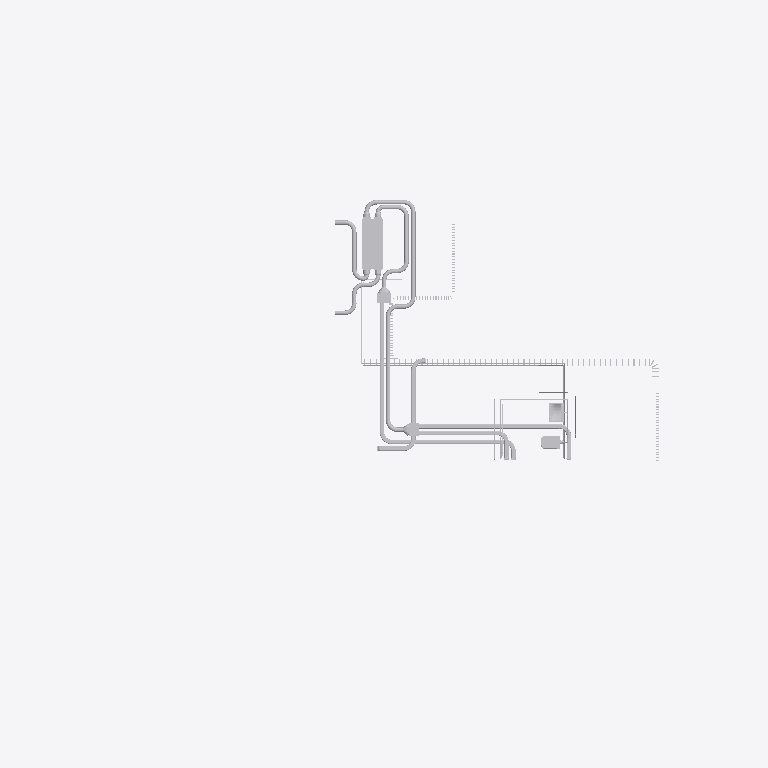
Plan cut of the same IFC building model at storey '1st floor' (level 3.50 m, cut at 4.90 m), seen from above with north up, elements coloured by IFC class (only those large enough to see are counted): 73 other elements (light grey). Cut surfaces are drawn darker.
Extent 17.0 m × 20.1 m × 6.7 m (x, y, z). Storeys (4): foundations at -0.80 m; ground floor at 0.00 m; 1st floor at 3.50 m; roof structures at 6.26 m. Elements (1773): 890 IfcSpaceHeater, 427 IfcCoil, 164 IfcPipeSegment, 145 IfcPipeFitting, 73 IfcDuctSegment, 17 IfcCableCarrierSegment, 16 IfcWasteTerminal, 12 IfcElectricAppliance, 7 IfcDuctFitting, 7 IfcSanitaryTerminal, 6 IfcValve, 3 IfcBoiler.

HEADER;
FILE_DESCRIPTION(('ViewDefinition [Design_Transfer_View, SurfaceGeometryAddOnView, QuantityTakeOffAddOnView, SpaceBoundary2ndLevelAddOnView]','ExchangeRequirement [Architecture]','Option [Elements to export: Visible elements (on all stories)]','Option [Partial Structure Display: Entire Model]','Option [IFC Domain: All]','Option [Structural Function: All Elements]','[24 more]'),'2;1');
FILE_NAME('/Users/philippfreitag/Desktop/MIMO/ARCHICAD DATEIEN/14_10_21/DATA DROP _IFC/Hoch','2022-03-21T08:32:00',('Architect'),('kresings Architektur GmbH Düsseldorf'),'The EXPRESS Data Manager Version 5.02.0100.09 : ','IFC file generated by GRAPHISOFT ARCHICAD 24.0.0','The authorising person');
FILE_SCHEMA(('IFC4'));
ENDSEC;
DATA;
#90=IFCPROJECT('3Qbc9Nx4$3zUJR3GsFnqiW',#32,'Team MIMO Minimal Impact – Maximum Output','BIM Modell ',$,$,'Übungsphase',(#86,#920),#73);
#113=IFCSITE('20FpTZCqJy2vhVJYtjuIce',#32,'Mirker Bahnhof','Mirker Straße 48 42105',$,#110,$,$,.ELEMENT.,(51,16,0,480000),(7,8,39,1200),0.0,$,#101);
#155=IFCBUILDING('1QHQNnuQ7x3aJZr2g923k2',#32,'Demogebäude',$,$,#153,$,$,.ELEMENT.,$,$,#144);
#177=IFCBUILDINGSTOREY('0o9mLnQVNepvQQd$3m9dJU',#32,'foundations',$,$,#175,$,$,.ELEMENT.,-0.8);
#70564=IFCBUILDINGSTOREY('3mojuUgOOyuNjBgfabACFC',#32,'ground floor',$,$,#70563,$,'Level 1',.ELEMENT.,0.0);
#341066=IFCBUILDINGSTOREY('0IFfaoeH2ATJiPqb0yqOyr',#32,'1st floor',$,$,#341065,$,$,.ELEMENT.,3.5);
#517446=IFCBUILDINGSTOREY('1B_53XDTVf0gIlB3TgXCqz',#32,'roof structures',$,$,#517445,$,$,.ELEMENT.,6.26);
#40226=IFCDUCTFITTING('1OyOB7$bvQIPC63yGtsJqg',#32,'Modellkörper-001',$,$,#40174,#40216,'58F182C7-FE5E-5A49-9306-0FC437D93D2A',.NOTDEFINED.);
#40119=IFCDUCTSEGMENT('2ytOvtrSCcGgfylAuLAkIm',#32,'Duct-001',$,$,#39459,#40109,'BCDD8E77-D5C3-2642-AA7C-BCAE152AE4B0',.NOTDEFINED.);
#55213=IFCDUCTSEGMENT('38B78szi3RIAY_dRDUlZ92',#32,'Duct-001',$,$,#55196,#55209,'C82C7236-F6C0-DB48-A8BE-9DB35EBE3242',.NOTDEFINED.);
#57496=IFCDUCTSEGMENT('3IfasgDRCDI8rj7zBrM8nH',#32,'Duct-001',$,$,#56786,#57486,'D2A64DAA-35B3-0D48-8D6D-1FD2F5588C51',.NOTDEFINED.);
#357052=IFCSANITARYTERMINAL('1gFKespEaTG9gJqBD3tyIY',#32,'FlowEq-002',$,$,#356029,#357042,'6A3D4A36-CCE9-1D40-9A93-D0B343DFC4A2',.NOTDEFINED.);
#40961=IFCDUCTSEGMENT('3xawbjGDAJHQdjp$xWwuvw',#32,'Duct-001',$,$,#40251,#40951,'FB93A96D-40D2-9345-A9ED-CFFEE0EB8E7A',.NOTDEFINED.);
#49818=IFCDUCTSEGMENT('2zryupR9KfGBithgGKQmKO',#32,'Duct-001',$,$,#49092,#49808,'BDD7CE33-6C95-2940-BB37-AEA4146B0518',.NOTDEFINED.);
#39407=IFCDUCTSEGMENT('18zpux1vXmJOu01$D7UduV',#32,'Duct-001',$,$,#38747,#39397,'48F73E3B-0798-704D-8E00-07F3477A7E1F',.NOTDEFINED.);
#58327=IFCDUCTSEGMENT('31w4sWTMigI8L3A$9AL6uz',#32,'Duct-001',$,$,#57617,#58317,'C1E84DA0-756B-2A48-8543-2BF24A546E3D',.NOTDEFINED.);
#41720=IFCDUCTSEGMENT('15siPdBCgAIQBEKQFYsbZ3',#32,'Duct-001',$,$,#41010,#41710,'45DAC667-2CCA-8A49-A2CE-51A3E2DA58C3',.NOTDEFINED.);
#355980=IFCSANITARYTERMINAL('0D5Mg4bv9YHBkZB52GKpF_',#32,'FlowEq-002',$,$,#342336,#355970,'0D156A84-9792-6244-BBA3-2C50905333FE',.NOTDEFINED.);
#12362=IFCDUCTSEGMENT('1g_L_JjEUzGAED7F_JAOjC',#32,'Duct-001',$,$,#11702,#12352,'6AF95F93-B4E7-BD40-A38D-1CFF93298B4C',.NOTDEFINED.);
#64397=IFCDUCTSEGMENT('0p2a5wDfB3IQWC1YkoxT8g',#32,'Duct-001',$,$,#63687,#64387,'330A417A-3692-C349-A80C-062BB2EDD22A',.NOTDEFINED.);
#65159=IFCDUCTSEGMENT('1I8MypfqMsGP30dNbB0hRn',#32,'Duct-001',$,$,#64449,#65149,'52216F33-A745-B641-90C0-9D794B02B6F1',.NOTDEFINED.);
#504213=IFCPIPESEGMENT('3LgaCNEkJuHwDw4gv5L5jj',#32,'Rohr (705)',$,$,#504059,#504203,'D5AA4317-3AE4-F847-A37A-12AE45545B6D',.NOTDEFINED.);
#505287=IFCPIPESEGMENT('0JiLsIt0QVIRWOPzPrz6mU',#32,'Rohr (724)',$,$,#505133,#505277,'13B15D92-DC06-9F49-B818-67D675F46C1E',.NOTDEFINED.);
#37154=IFCDUCTSEGMENT('1H99yIKgYXGPkRZT8vZ4w$',#32,'Duct-001',$,$,#36494,#37144,'51249F12-52A8-A141-9B9B-8DD2398C4EBF',.NOTDEFINED.);
#22198=IFCDUCTSEGMENT('0YDtrFHpMNGQ3z2AJ7WaJd',#32,'Duct-001',$,$,#21538,#22188,'22377D4F-4735-9741-A0FD-08A4C78244E7',.NOTDEFINED.);
#38722=IFCDUCTFITTING('0ME6UcxUk6H8nC4dMao32l',#32,'Modellkörper-003',$,$,#38654,#38712,'163867A6-EDEB-8644-8C4C-1275A4C830AF',.NOTDEFINED.);
#67480=IFCDUCTFITTING('3vf$5ThB_6GO229wBKjxFh',#32,'Modellkörper-003',$,$,#67463,#67476,'F9A7F15D-ACBF-8641-8082-27A2D4B7B3EB',.NOTDEFINED.);
#61290=IFCDUCTSEGMENT('0Nv95hUaWMGwDhkHDFmeVG',#32,'Duct-001',$,$,#60580,#61280,'17E4916B-7A48-1643-A36B-B9134FC287D0',.NOTDEFINED.);
#23616=IFCDUCTSEGMENT('2FFeQaUarkGeoN27cOU3RR',#32,'Duct-001',$,$,#22956,#23606,'8F3E86A4-7A4D-6E42-8C97-0879987836DB',.NOTDEFINED.);
#2435=IFCDUCTSEGMENT('0pF8IX3gHvHfEmALsdEJm0',#32,'Duct-001',$,$,#1771,#2425,'333C84A1-0EA4-7946-93B0-295DA7393C00',.NOTDEFINED.);
#504392=IFCPIPESEGMENT('0wNHqHbR_lHxxlLuaNOEq6',#32,'Rohr (707)',$,$,#504238,#504382,'3A5D1D11-95BF-AF47-BEEF-57891760ED06',.NOTDEFINED.);
#97943=IFCCABLECARRIERSEGMENT('0Tzt45hlEtIhlTARusE6K6',#32,'Gerader-Kabelträger-006',$,$,#97926,#97939,'1DF77105-AEF3-B74A-BBDD-29BE36386506',.NOTDEFINED.);
#97277=IFCCABLECARRIERSEGMENT('3OzRN2J0Q9HRKZIUGCYvmF',#32,'Gerader-Kabelträger-006',$,$,#96866,#97267,'D8F5B5C2-4C06-8945-B523-49E40C8B9C0F',.NOTDEFINED.);
#101247=IFCCABLECARRIERSEGMENT('2ik5UkG5yiGuQA52OqDGcB',#32,'Gerader-Kabelträger-006',$,$,#100836,#101237,'ACB857AE-405F-2C43-868A-14263435098B',.NOTDEFINED.);
#504034=IFCPIPESEGMENT('0tmYlp7eCdJvUb3k77iTD9',#32,'Rohr (703)',$,$,#503880,#504024,'37C22BF3-1E83-274F-97A5-0EE1C7B1D349',.NOTDEFINED.);
#56734=IFCDUCTSEGMENT('3IxssSLhkRGwIjcNdbOa_4',#32,'Duct-001',$,$,#56024,#56724,'D2EF6D9C-56BB-9B43-A4AD-9979E5624F84',.NOTDEFINED.);
#52067=IFCDUCTSEGMENT('2eO1Cnf9B_Iuu4sHClkfF6',#32,'Duct-001',$,$,#51357,#52057,'A8601331-A492-FE4B-8E04-D9132FBA93C6',.NOTDEFINED.);
#25330=IFCDUCTSEGMENT('1IBh2Myf65JvGSeA6guo71',#32,'DuctBend-001',$,$,#23998,#25320,'522EB096-F291-854F-941C-A0A1AAE321C1',.NOTDEFINED.);
#96809=IFCCABLECARRIERSEGMENT('137LqHXzbiJRa1pE0MYdkq',#32,'Gerader-Kabelträger-006',$,$,#96490,#96799,'431D5D11-87D9-6C4D-B901-CCE0168A7BB4',.NOTDEFINED.);
#34352=IFCDUCTSEGMENT('1klMACRa1JH8vIlzMaM1OT',#32,'DuctBend-001',$,$,#33020,#34342,'6EBD628C-6E40-5344-8E52-BFD5A458161D',.NOTDEFINED.);
#97877=IFCCABLECARRIERSEGMENT('1qjvlZM_HxIAIuwsZHmWyc',#32,'Gerader-Kabelträger-006',$,$,#97632,#97867,'74B79BE3-5BE4-7B48-A4B8-EB68D1C20F26',.NOTDEFINED.);
#549697=IFCPIPESEGMENT('1NaAmKWpI7JAfqEdPjBmvH',#32,'Rohr (297)',$,$,#549543,#549687,'5790AC14-8334-874C-AA74-3A766D2F0E51',.NOTDEFINED.);
#29488=IFCDUCTSEGMENT('0q8AEtkGZWIuWfIzrA4N3O',#32,'DuctBend-001',$,$,#28156,#29478,'3420A3B7-B908-E04B-8829-4BDD4A1170D8',.NOTDEFINED.);
#44552=IFCDUCTSEGMENT('1aXKRbtNrzJgLeyHOzRSWi',#32,'DuctBend-001',$,$,#43220,#44542,'648546E5-DD7D-7D4E-A568-F1163D6DC82C',.NOTDEFINED.);
#60531=IFCDUCTSEGMENT('0UmSsFh8AgIOmZz$JIlkD4',#32,'DuctBend-001',$,$,#59135,#60521,'1EC1CD8F-AC82-AA49-8C23-F7F4D2BEE344',.NOTDEFINED.);
#62870=IFCDUCTSEGMENT('08E5_uqwP9J9nNzQWfiJjU',#32,'DuctBend-001',$,$,#62853,#62866,'08385FB8-D3A6-494C-9C57-F5A829B13B5E',.NOTDEFINED.);
#32971=IFCDUCTSEGMENT('1W_IOvEuMQJxSLD1uMY4CE',#32,'DuctBend-001',$,$,#31639,#32961,'60F92639-3B85-9A4F-B715-341E1688430E',.NOTDEFINED.);
#8073=IFCDUCTSEGMENT('3EsIInxRUSG9SeblrKoTi6',#32,'DuctBend-001',$,$,#6741,#8063,'CED924B1-EDB7-9C40-9728-96FD54C9DB06',.NOTDEFINED.);
#20777=IFCDUCTSEGMENT('0rII81RX$ZJBPwJJGQ3PT8',#32,'DuctBend-001',$,$,#19445,#20767,'35492201-6E1F-E34C-B67A-4D341A0D9748',.NOTDEFINED.);
#19393=IFCDUCTSEGMENT('2Hb4pSYMOYH8ZYuDbTbOnH',#32,'DuctBend-001',$,$,#18061,#19383,'91944CDC-8966-2244-88E2-E0D95D958C51',.NOTDEFINED.);
#28101=IFCDUCTSEGMENT('3tsQZ75SsZHA112k_Px4HU',#32,'DuctBend-001',$,$,#26769,#28091,'F7D9A8C7-15CD-A344-A041-0AEF99EC445E',.NOTDEFINED.);
#30875=IFCDUCTSEGMENT('05MhhAd3wLJu$aGYnZg_sx',#32,'DuctBend-001',$,$,#29543,#30865,'055ABACA-9C3E-954F-8FE4-422C63ABEDBB',.NOTDEFINED.);
#10845=IFCDUCTSEGMENT('2UAgUgYBjLIPFon4iysoqI',#32,'DuctBend-001',$,$,#9513,#10835,'9E2AA7AA-88BB-5549-93F2-C44B3CDB2D12',.NOTDEFINED.);
#505645=IFCPIPESEGMENT('2PArYoZxonJwYQzQY$jtz5',#32,'Rohr (730)',$,$,#505491,#505635,'992B58B2-8FBC-B14F-A89A-F5A8BFB77F45',.NOTDEFINED.);
#9461=IFCDUCTSEGMENT('0yeKGMTkm3GBwFtbjC3gGM',#32,'DuctBend-001',$,$,#8129,#9451,'3CA14416-76EC-0340-BE8F-DE5B4C0EA416',.NOTDEFINED.);
#26717=IFCDUCTSEGMENT('1sAXnHS26vJuA91xyGzZ0Q',#32,'DuctBend-001',$,$,#25385,#26707,'762A1C51-7021-B94F-8289-07BF10F6301A',.NOTDEFINED.);
#38605=IFCDUCTSEGMENT('3aIJoMHH8CJuR$7__63$q6',#32,'DuctBend-001',$,$,#37209,#38595,'E4493C96-4512-0C4F-86FF-1FEF860FFD06',.NOTDEFINED.);
#57565=IFCDUCTSEGMENT('2cpPj$raOEIfTwmYoKDPUj',#32,'DuctBend-001',$,$,#57548,#57561,'A6CD9B7F-D646-0E4A-977A-C22C943597AD',.NOTDEFINED.);
#46778=IFCDUCTSEGMENT('1An5ChIkG8I87PMEe5A7kJ',#32,'DuctBend-001',$,$,#45366,#46768,'4AC4532B-4AE4-0848-81D9-58EA05287B93',.NOTDEFINED.);
#11650=IFCDUCTSEGMENT('11NOfpeuAwI9vPmHkwrIpu',#32,'DuctBend-001',$,$,#10894,#11640,'415D8A73-A382-BA48-9E59-C11BBAD52CF8',.NOTDEFINED.);
#383937=IFCSPACEHEATER('3XnuZM2_WwIACFGfj9UuU1',#32,'Pipe-076',$,$,#383920,#383933,'E1C788D6-0BE8-3A48-A30F-429B497B8781',.NOTDEFINED.);
#100339=IFCCABLECARRIERSEGMENT('1OA6bCnkzHJAj3ONfEflRy',#32,'Gerader-Kabelträger-006',$,$,#100124,#100329,'5828694C-C6EF-514C-AB43-617A4EA6F6FC',.NOTDEFINED.);
#36445=IFCDUCTSEGMENT('1q3OLFTNiCJeQfi1eqnrm9',#32,'Duct-001',$,$,#35785,#36435,'740D854F-757B-0C4E-86A9-B01A34C75C09',.NOTDEFINED.);
#98126=IFCCABLECARRIERSEGMENT('1A1KXmNqGUJ9Ugd4hxX7gt',#32,'Gerader-Kabelträger-006',$,$,#97995,#98116,'4A054870-5F44-1E4C-97AA-9C4AFB847AB7',.NOTDEFINED.);
#100766=IFCCABLECARRIERSEGMENT('1Wi9JPwFOEJgDtqsIl_wcd',#32,'Kabelträger-T-Stück-001',$,$,#100391,#100756,'60B094D9-E8F6-0E4E-A377-D364AFFBA9A7',.NOTDEFINED.);
#367351=IFCSPACEHEATER('2HqCeFpH87GxkihhECb$jS',#32,'Pipe-076',$,$,#367334,#367347,'91D0CA0F-CD12-0743-BBAC-AEB38C97FB5C',.NOTDEFINED.);
#43171=IFCDUCTSEGMENT('1_woCYRUMXJe42vuefVTUB',#32,'DuctBend-001',$,$,#41775,#43161,'7EEB2322-6DE5-A14E-8102-E78A297DD78B',.NOTDEFINED.);
#4562=IFCDUCTSEGMENT('0HiVAVzm6QGP4tEwBD1nDo',#32,'Duct-001',$,$,#3902,#4552,'11B1F29F-F701-9A41-9137-3BA2CD071372',.NOTDEFINED.);
#1715=IFCDUCTSEGMENT('2D9Huc3vrcH8Wr90plFLgh',#32,'DuctTrans-001',$,$,#1027,#1705,'8D251E26-0F9D-6644-8835-240CEF3D5AAB',.NOTDEFINED.);
#97583=IFCCABLECARRIERSEGMENT('0m5HwXuKJKJfUgeeEMAith',#32,'Gerader-Kabelträger-006',$,$,#97326,#97573,'30151EA1-E144-D44E-97AA-A283962ACDEB',.NOTDEFINED.);
#3853=IFCDUCTSEGMENT('24fYKNKSmFHuiJzGV9DjkV',#32,'Duct-001',$,$,#3193,#3843,'84A62517-51CC-0F47-8B13-F507C936DB9F',.NOTDEFINED.);
#374887=IFCSPACEHEATER('0$MyhFHrt2HxR2ni06WMX5',#32,'Pipe-076',$,$,#374870,#374883,'3F5BCACF-475D-C247-B6C2-C6C006816845',.NOTDEFINED.);
#21489=IFCDUCTSEGMENT('0fwc12TZZhHRH7sbKLqEaF',#32,'Duct-001',$,$,#20829,#21479,'29EA6042-7638-EB45-B447-DA5515D0E90F',.NOTDEFINED.);
#519950=IFCPIPESEGMENT('0YTTkZxn2uHwDkJERp_M3n',#32,'Rohr (346)',$,$,#519796,#519940,'2275DBA3-EF10-B847-A36E-4CE6F3F960F1',.NOTDEFINED.);
#13749=IFCDUCTSEGMENT('0AIyAUtJvGIw5bQ7by7sGz',#32,'DuctBend-001',$,$,#12417,#13739,'0A4BC29E-DD3E-504B-A165-68797C1F643D',.NOTDEFINED.);
#45317=IFCDUCTSEGMENT('0M2Y48mj2WH9G61QbIjlsV',#32,'Duct-001',$,$,#44607,#45307,'160A2108-C2D0-A044-9406-05A952B6FD9F',.NOTDEFINED.);
#22907=IFCDUCTSEGMENT('1A3Yv1r0nfJBxMIyVxuq11',#32,'Duct-001',$,$,#22247,#22897,'4A0E2E41-D40C-694C-BED6-4BC7FBE34041',.NOTDEFINED.);
#49040=IFCDUCTSEGMENT('2x9vBI8VIJJe3Qqr_0DcgE',#32,'Duct-001',$,$,#48330,#49030,'BB2792D2-21F4-934E-80DA-D35F80366A8E',.NOTDEFINED.);
#68952=IFCDUCTSEGMENT('3J0wsZ1m30GAZI1RcJ0Qha',#32,'DuctTrans-001',$,$,#68264,#68942,'D303ADA3-0700-C040-A8D2-05B99301AAE4',.NOTDEFINED.);
#100069=IFCCABLECARRIERSEGMENT('3Vkd4AnSqsH9tHZXudkwhw',#32,'Gebogener-Kabelträger-001',$,$,#99812,#100059,'DFBA710A-C5CD-3644-9DD1-8E1E27BBAAFA',.NOTDEFINED.);
ENDSEC;
